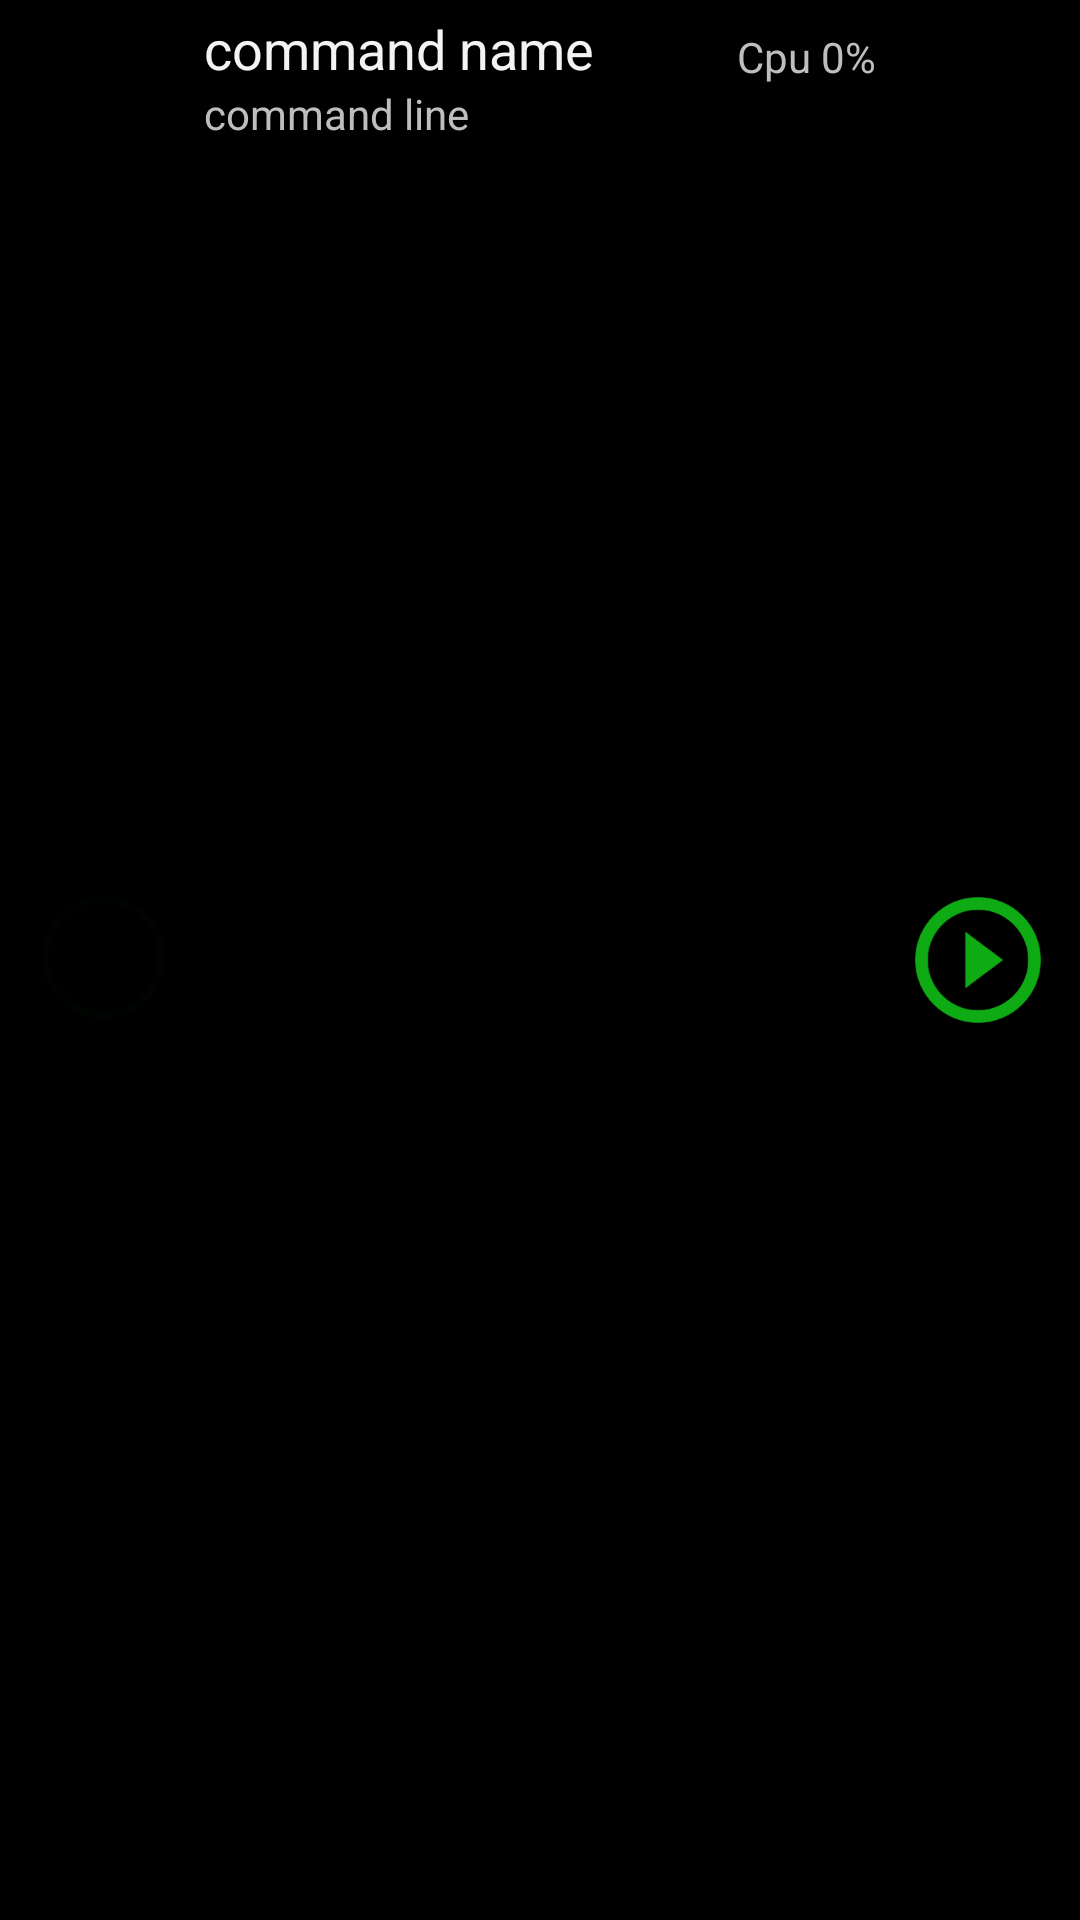

This screen was rendered from an Android layout file. Write that file and the resources it references.
<!-- AndroidManifest.xml: application theme AppTheme -->
<!-- res/layout/command_item.xml -->
<?xml version="1.0" encoding="utf-8"?>
<RelativeLayout xmlns:android="http://schemas.android.com/apk/res/android"
    android:layout_width="fill_parent"
    android:layout_height="wrap_content"
    android:descendantFocusability="blocksDescendants"
    >
    <ImageButton
        android:background="@drawable/transparent_button"
        android:layout_marginLeft="10dp"
        android:layout_width="wrap_content"
        android:layout_height="wrap_content"
        android:layout_centerVertical="true"
        android:id="@+id/btnEditCommand"
        android:src="@drawable/unknown_item"/>
    <TextView
        android:id="@+id/commandName"
        android:text="command name"
        android:layout_width="wrap_content"
        android:layout_height="wrap_content"
        android:layout_toRightOf="@+id/btnEditCommand"
        android:layout_marginLeft="10dp"
        android:layout_marginTop="4dp"
        android:textAppearance="?android:attr/textAppearanceMedium"/>
    <TextView
        android:id="@+id/commandLine"
        android:text="command line"
        android:layout_toRightOf="@+id/btnEditCommand"
        android:layout_below="@+id/commandName"
        android:layout_width="wrap_content"
        android:layout_height="wrap_content"
        android:layout_marginLeft="10dp"
        android:layout_marginBottom="4dp"
        android:textAppearance="?android:attr/textAppearanceSmall"/>
    <ImageButton
        android:background="@drawable/transparent_button"
        android:id="@+id/btnCommandAction"
        android:src="@drawable/ic_action_play"
        android:layout_alignParentRight="true"
        android:layout_centerVertical="true"
        android:layout_width="wrap_content"
        android:layout_height="wrap_content"
        android:layout_marginRight="10dp"/>
    <TextView
        android:id="@+id/cpuUsage"
        android:text="Cpu 0%"
        android:layout_toLeftOf="@+id/btnCommandAction"
        android:layout_alignBottom="@+id/commandName"
        android:layout_width="wrap_content"
        android:layout_height="wrap_content"
        android:layout_marginRight="10dp"
        android:textAppearance="?android:attr/textAppearanceSmall"/>
</RelativeLayout>
<!-- resources referenced by this layout -->
<resources>
  <!-- drawable ic_action_play: png bitmap (drawable-xxxhdpi, 8911 bytes) -->
  <!-- drawable transparent_button (drawable-hdpi) -->
  <?xml version="1.0" encoding="utf-8"?>
  <selector xmlns:android="http://schemas.android.com/apk/res/android">
      <item android:drawable="@color/holo_blue_light" android:state_pressed="true"/>
      <item android:drawable="@android:color/transparent"/>
  </selector>
  <!-- drawable unknown_item: png bitmap (drawable-xxxhdpi, 19457 bytes) -->
  <style name="AppTheme" parent="@android:style/Theme.Holo">
          
      </style>
</resources>
